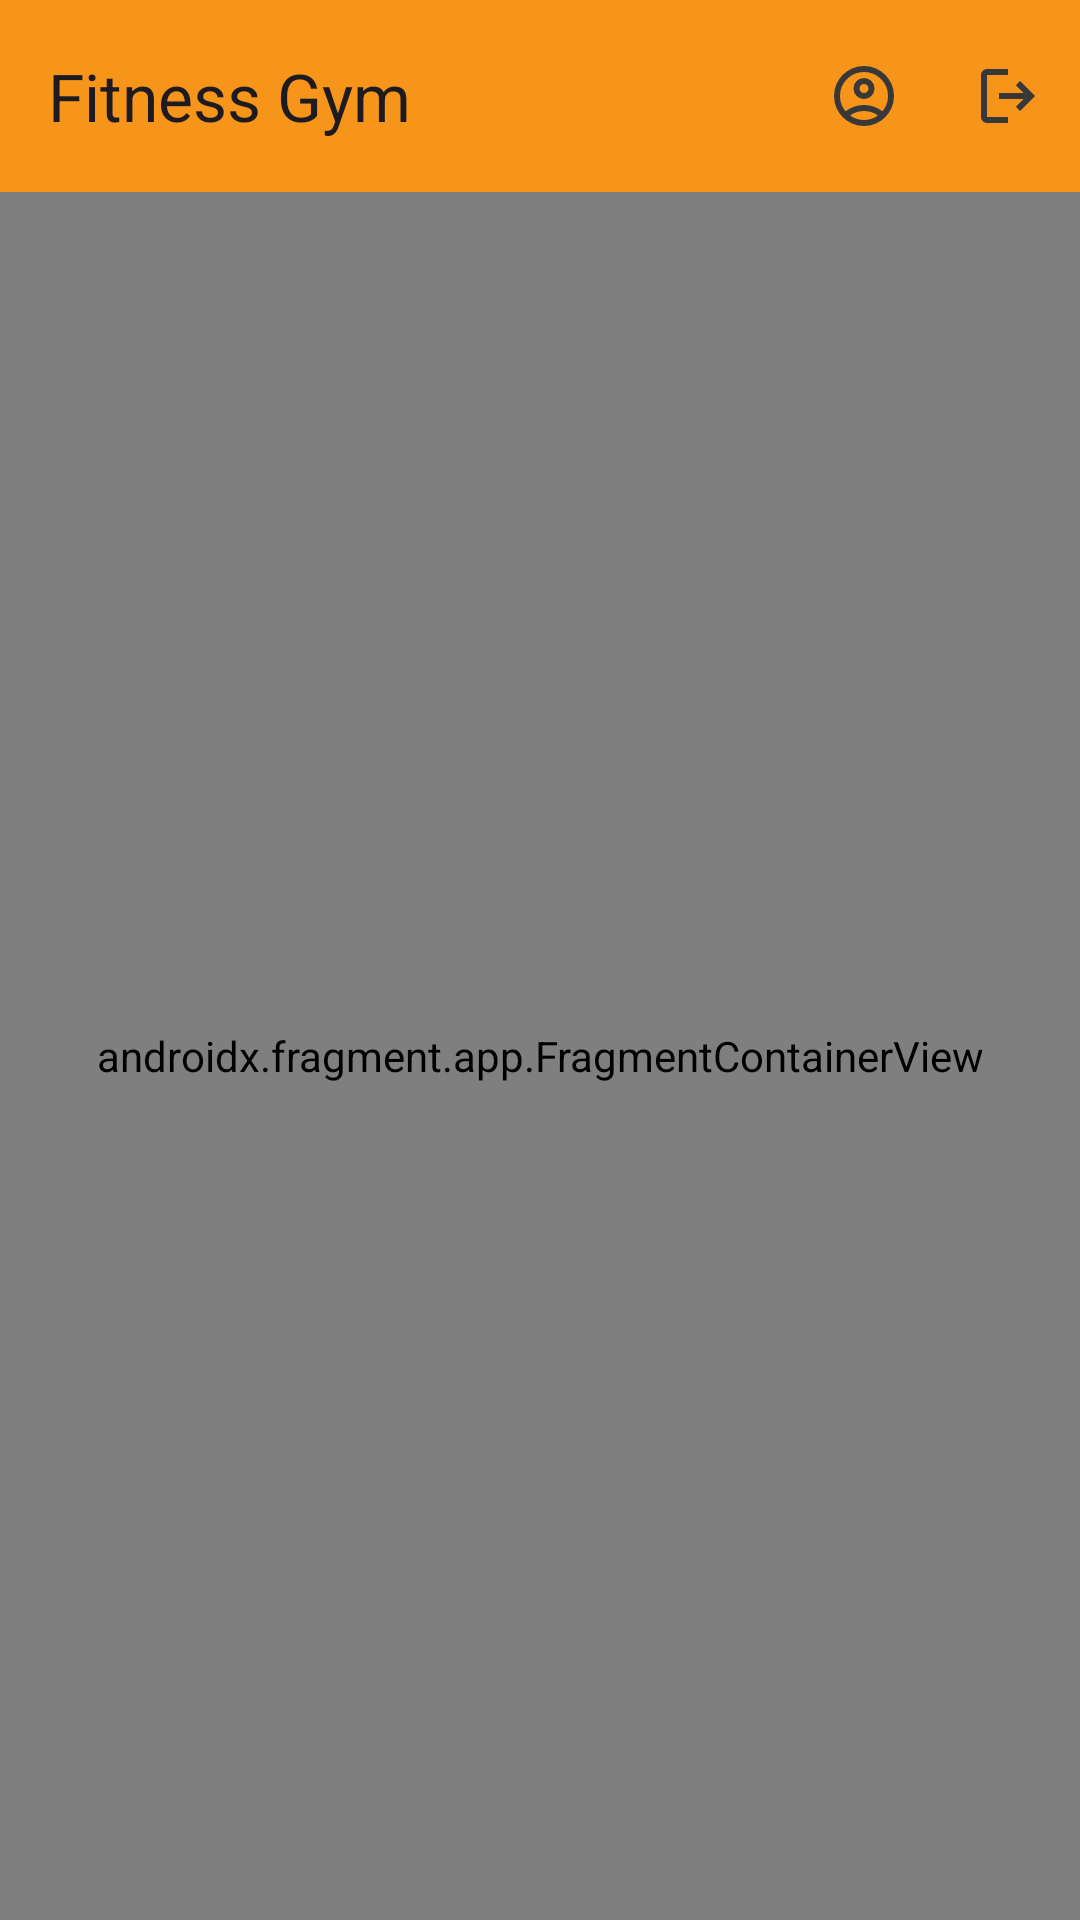

Write the Android layout XML for this screen, with the resource values it uses.
<!-- AndroidManifest.xml: application theme Theme.GymPartner -->
<!-- res/layout/activity_home.xml -->
<?xml version="1.0" encoding="utf-8"?>
<androidx.constraintlayout.widget.ConstraintLayout xmlns:android="http://schemas.android.com/apk/res/android"
    xmlns:app="http://schemas.android.com/apk/res-auto"
    xmlns:tools="http://schemas.android.com/tools"
    android:id="@+id/main"
    android:layout_width="match_parent"
    android:layout_height="match_parent"
    android:background="@color/background"
    tools:context=".ui.home.HomeActivity">

    <com.google.android.material.appbar.AppBarLayout
        android:id="@+id/appBar"
        android:layout_width="0dp"
        android:layout_height="wrap_content"
        android:background="@color/primary"
        app:layout_constraintEnd_toEndOf="parent"
        app:layout_constraintStart_toStartOf="parent"
        app:layout_constraintTop_toTopOf="parent">

        <com.google.android.material.appbar.MaterialToolbar
            android:id="@+id/topAppBar"
            android:layout_width="match_parent"
            android:layout_height="wrap_content"
            android:minHeight="?attr/actionBarSize"
            app:menu="@menu/top_app_bar"
            app:title="@string/app_name" />

    </com.google.android.material.appbar.AppBarLayout>

    <androidx.fragment.app.FragmentContainerView
        android:id="@+id/fragment_container"
        android:name="androidx.navigation.fragment.NavHostFragment"
        android:layout_width="0dp"
        android:layout_height="0dp"
        app:layout_constraintBottom_toBottomOf="parent"
        app:layout_constraintEnd_toEndOf="parent"
        app:layout_constraintStart_toStartOf="parent"
        app:layout_constraintTop_toBottomOf="@id/appBar"
        app:defaultNavHost="true"
        app:navGraph="@navigation/home_nav"/>

</androidx.constraintlayout.widget.ConstraintLayout>
<!-- resources referenced by this layout -->
<resources>
  <color name="background">#F5F5F5</color>
  <color name="primary">#F7951A</color>
  <string name="app_name">Fitness Gym</string>
  <style name="Theme.GymPartner" parent="Base.Theme.GymPartner" />
  <style name="Base.Theme.GymPartner" parent="Theme.Material3.DayNight.NoActionBar">
          
          <item name="colorPrimary">@color/primary</item>
          <item name="colorPrimaryVariant">@color/primary_dark</item>
          <item name="colorOnPrimary">@color/primary_light</item>
          
          <item name="colorSecondary">@color/secondary</item>
          <item name="colorSecondaryVariant">@color/secondary_dark</item>
          <item name="colorOnSecondary">@color/secondary_light</item>
      </style>
  <color name="primary_dark">#C66D00</color>
  <color name="primary_light">#FFC15A</color>
  <color name="secondary">#38383A</color>
  <color name="secondary_dark">#2A2A2B</color>
  <color name="secondary_light">#4A4A4C</color>
</resources>
